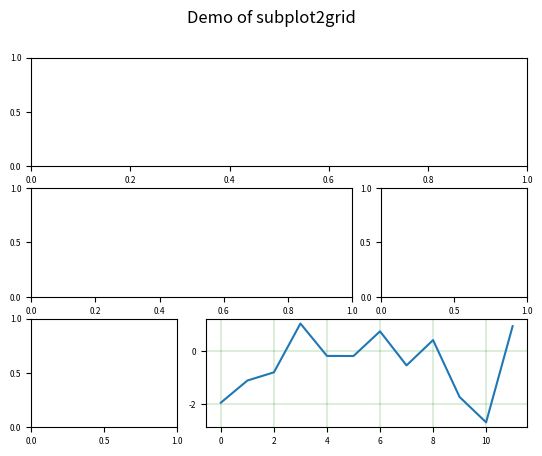

Source code (Python):
import matplotlib.pyplot as plt 
import numpy as np 
plt.figure(0)
axes1 = plt.subplot2grid((3, 3), (0, 0), colspan=3)
axes2 = plt.subplot2grid((3, 3), (1, 0), colspan=2)
axes3 = plt.subplot2grid((3, 3), (1, 2))
axes4 = plt.subplot2grid((3, 3), (2, 0))
axes5 = plt.subplot2grid((3, 3), (2, 1), colspan=2)
all_axes = plt.gcf().axes 
for ax in all_axes:
    for ticklabel in ax.get_xticklabels() + ax.get_yticklabels():
        ticklabel.set_fontsize(6)
y = np.random.randn(12)
ax.plot(y)
plt.suptitle("Demo of subplot2grid")
ax.grid(color='g', linestyle='-', linewidth=0.2)

plt.show()